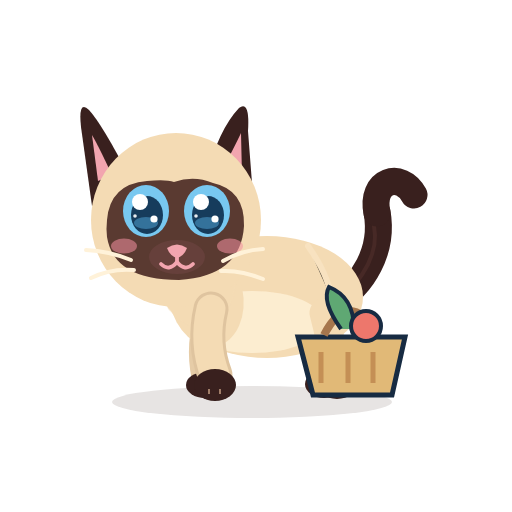
t = 0.00 s
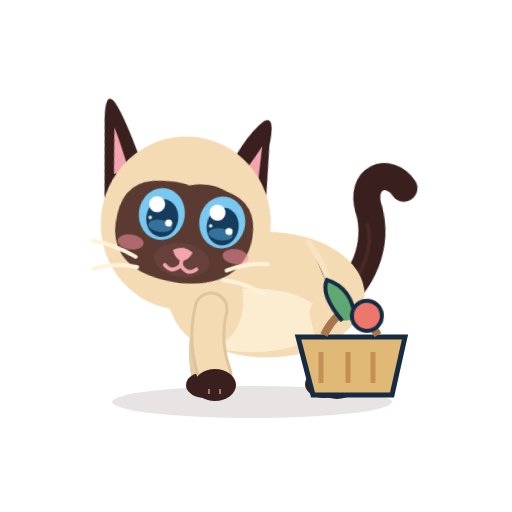
t = 0.81 s
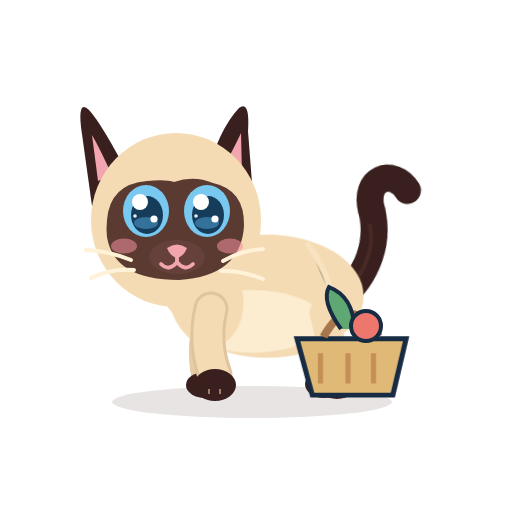
t = 1.69 s
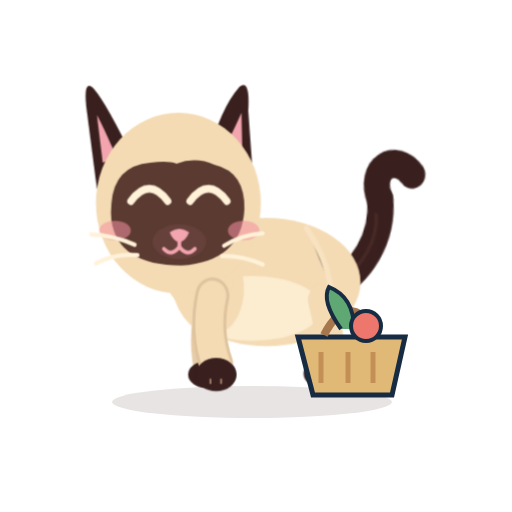
t = 2.60 s
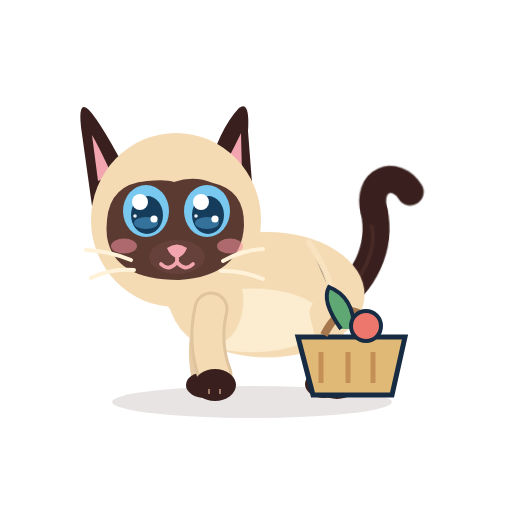
t = 3.39 s
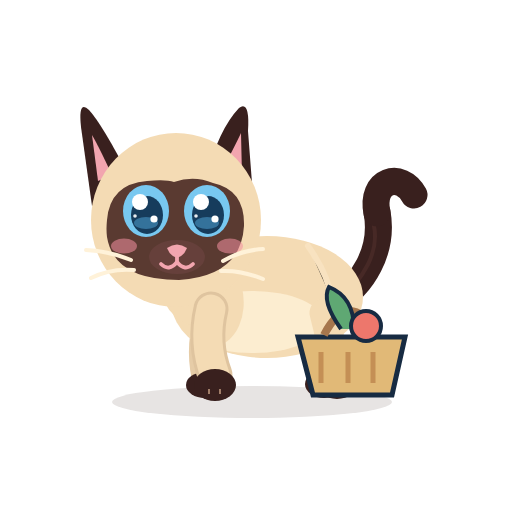
t = 4.30 s

The animated SVG that drew these frames (rendered in a browser with its animation timeline set to each time). Animation: 15 CSS @keyframes rules; one cycle of 4.30 s.

<?xml version="1.0" encoding="UTF-8"?>
<svg xmlns="http://www.w3.org/2000/svg" viewBox="0 0 512 512" width="512" height="512" role="img" aria-label="Azami · Courses complètes">
<title>Azami · Courses complètes</title><desc>Le panier est plein, un légume saute, elle sautille.</desc>
<style><![CDATA[
*{animation-fill-mode:both}
#character{transform-box:view-box;transform-origin:255px 402px}#core{transform-box:view-box;transform-origin:268px 330px}#neck{transform-box:view-box;transform-origin:196px 300px}#head{transform-box:view-box;transform-origin:178px 290px}#ear-left{transform-box:view-box;transform-origin:112px 170px}#ear-right{transform-box:view-box;transform-origin:231px 170px}#tail{transform-box:view-box;transform-origin:339px 296px}#tail-tip{transform-box:view-box;transform-origin:377px 214px}#eye-l{transform-box:view-box;transform-origin:146px 211px}#eye-r{transform-box:view-box;transform-origin:207px 211px}#pupils-l{transform-box:view-box;transform-origin:146px 211px}#pupils-r{transform-box:view-box;transform-origin:207px 211px}#mouth-open{transform-box:view-box;transform-origin:177px 262px}#blush{transform-box:view-box;transform-origin:177px 245px}#whiskers{transform-box:view-box;transform-origin:177px 262px}#front-near{transform-box:view-box;transform-origin:211px 312px}#front-far{transform-box:view-box;transform-origin:210px 312px}#back-near{transform-box:view-box;transform-origin:324px 316px}#back-far{transform-box:view-box;transform-origin:320px 316px}#Pbasket{transform-box:view-box;transform-origin:351.5px 395px}#Pveg{transform-box:view-box;transform-origin:354.0px 314.0px}
#eyes-blink{opacity:0}#eyes-happy{opacity:0}#mouth-open{opacity:0}
#pupils-l{animation:k-pupils-l 4.3s 1}
@keyframes k-pupils-l{0.0%{transform:translate(0px,0px) rotate(0deg) scale(1,1);opacity:1;animation-timing-function:linear}4.651%{transform:translate(0px,0px) rotate(0deg) scale(1,1);opacity:1;animation-timing-function:cubic-bezier(.2,.8,.3,1)}6.977%{transform:translate(5px,3px) rotate(0deg) scale(1,1);opacity:1;animation-timing-function:linear}30.233%{transform:translate(5px,3px) rotate(0deg) scale(1,1);opacity:1;animation-timing-function:cubic-bezier(.2,.8,.3,1)}33.023%{transform:translate(0px,0px) rotate(0deg) scale(1,1);opacity:1;animation-timing-function:linear}100.0%{transform:translate(0px,0px) rotate(0deg) scale(1,1);opacity:1;animation-timing-function:linear}}
#pupils-r{animation:k-pupils-r 4.3s 1}
@keyframes k-pupils-r{0.0%{transform:translate(0px,0px) rotate(0deg) scale(1,1);opacity:1;animation-timing-function:linear}4.651%{transform:translate(0px,0px) rotate(0deg) scale(1,1);opacity:1;animation-timing-function:cubic-bezier(.2,.8,.3,1)}6.977%{transform:translate(5px,3px) rotate(0deg) scale(1,1);opacity:1;animation-timing-function:linear}30.233%{transform:translate(5px,3px) rotate(0deg) scale(1,1);opacity:1;animation-timing-function:cubic-bezier(.2,.8,.3,1)}33.023%{transform:translate(0px,0px) rotate(0deg) scale(1,1);opacity:1;animation-timing-function:linear}100.0%{transform:translate(0px,0px) rotate(0deg) scale(1,1);opacity:1;animation-timing-function:linear}}
#head{animation:k-head 4.3s 1}
@keyframes k-head{0.0%{transform:translate(0px,0px) rotate(0deg) scale(1,1);opacity:1;animation-timing-function:linear}4.651%{transform:translate(0px,0px) rotate(0deg) scale(1,1);opacity:1;animation-timing-function:cubic-bezier(.5,0,.75,0)}6.977%{transform:translate(0px,0px) rotate(-2deg) scale(1,1);opacity:1;animation-timing-function:cubic-bezier(.34,1.56,.64,1)}13.953%{transform:translate(0px,3px) rotate(8deg) scale(1,1);opacity:1;animation-timing-function:linear}30.233%{transform:translate(0px,3px) rotate(8deg) scale(1,1);opacity:1;animation-timing-function:cubic-bezier(.5,0,.75,0)}37.209%{transform:translate(0px,0px) rotate(0deg) scale(1,1);opacity:1;animation-timing-function:linear}100.0%{transform:translate(0px,0px) rotate(0deg) scale(1,1);opacity:1;animation-timing-function:linear}}
#Pveg{animation:k-Pveg 4.3s 1}
@keyframes k-Pveg{0.0%{transform:translate(0px,0px) rotate(0deg) scale(1,1);opacity:1;animation-timing-function:linear}16.279%{transform:translate(0px,0px) rotate(0deg) scale(1,1);opacity:1;animation-timing-function:cubic-bezier(.5,0,.75,0)}19.767%{transform:translate(0px,-30px) rotate(-15deg) scale(1,1);opacity:1;animation-timing-function:cubic-bezier(.34,1.56,.64,1)}30.233%{transform:translate(0px,-30px) rotate(10deg) scale(1,1);opacity:1;animation-timing-function:cubic-bezier(.5,0,.75,0)}36.047%{transform:translate(0px,0px) rotate(0deg) scale(1,1);opacity:1;animation-timing-function:cubic-bezier(.34,1.56,.64,1)}41.86%{transform:translate(0px,0px) rotate(0deg) scale(1,1);opacity:1;animation-timing-function:linear}100.0%{transform:translate(0px,0px) rotate(0deg) scale(1,1);opacity:1;animation-timing-function:linear}}
#Pbasket{animation:k-Pbasket 4.3s 1}
@keyframes k-Pbasket{0.0%{transform:translate(0px,0px) rotate(0deg) scale(1,1);opacity:1;animation-timing-function:linear}36.047%{transform:translate(0px,0px) rotate(0deg) scale(1,1);opacity:1;animation-timing-function:cubic-bezier(.34,1.56,.64,1)}38.372%{transform:translate(0px,0px) rotate(0deg) scale(1.04,0.94);opacity:1;animation-timing-function:cubic-bezier(.2,.8,.3,1)}44.186%{transform:translate(0px,0px) rotate(0deg) scale(1,1);opacity:1;animation-timing-function:linear}100.0%{transform:translate(0px,0px) rotate(0deg) scale(1,1);opacity:1;animation-timing-function:linear}}
#character{animation:k-character 4.3s 1}
@keyframes k-character{0.0%{transform:translate(0px,0px) rotate(0deg) scale(1,1);opacity:1;animation-timing-function:linear}41.86%{transform:translate(0px,0px) rotate(0deg) scale(1,1);opacity:1;animation-timing-function:cubic-bezier(.5,0,.75,0)}44.651%{transform:translate(0px,0px) rotate(0deg) scale(1.06,0.9);opacity:1;animation-timing-function:cubic-bezier(.34,1.56,.64,1)}47.442%{transform:translate(0px,-20px) rotate(0deg) scale(0.95,1.07);opacity:1;animation-timing-function:cubic-bezier(.3,0,.7,1)}50.233%{transform:translate(0px,0px) rotate(0deg) scale(1.08,0.9);opacity:1;animation-timing-function:cubic-bezier(.34,1.56,.64,1)}54.884%{transform:translate(0px,0px) rotate(0deg) scale(1,1);opacity:1;animation-timing-function:linear}56.977%{transform:translate(0px,0px) rotate(0deg) scale(1,1);opacity:1;animation-timing-function:cubic-bezier(.5,0,.75,0)}59.767%{transform:translate(0px,0px) rotate(0deg) scale(1.06,0.9);opacity:1;animation-timing-function:cubic-bezier(.34,1.56,.64,1)}62.093%{transform:translate(0px,-12px) rotate(0deg) scale(0.95,1.07);opacity:1;animation-timing-function:cubic-bezier(.3,0,.7,1)}64.419%{transform:translate(0px,0px) rotate(0deg) scale(1.08,0.9);opacity:1;animation-timing-function:cubic-bezier(.34,1.56,.64,1)}69.07%{transform:translate(0px,0px) rotate(0deg) scale(1,1);opacity:1;animation-timing-function:linear}100.0%{transform:translate(0px,0px) rotate(0deg) scale(1,1);opacity:1;animation-timing-function:linear}}
#eye-l{animation:k-eye-l 4.3s 1}
@keyframes k-eye-l{0.0%{transform:translate(0px,0px) rotate(0deg) scale(1,1);opacity:1;animation-timing-function:linear}43.256%{transform:translate(0px,0px) rotate(0deg) scale(1,1);opacity:1;animation-timing-function:cubic-bezier(.5,0,.75,0)}44.186%{transform:translate(0px,0px) rotate(0deg) scale(1.03,0.3);opacity:1;animation-timing-function:steps(1,end)}44.651%{transform:translate(0px,0px) rotate(0deg) scale(1.03,0.1);opacity:0;animation-timing-function:linear}74.419%{transform:translate(0px,0px) rotate(0deg) scale(1.03,0.1);opacity:0;animation-timing-function:steps(1,end)}74.884%{transform:translate(0px,0px) rotate(0deg) scale(1.04,0.4);opacity:1;animation-timing-function:cubic-bezier(.34,1.56,.64,1)}77.674%{transform:translate(0px,0px) rotate(0deg) scale(1,1);opacity:1;animation-timing-function:linear}88.372%{transform:translate(0px,0px) rotate(0deg) scale(1,1);opacity:1;animation-timing-function:cubic-bezier(.5,0,.75,0)}89.535%{transform:translate(0px,0px) rotate(0deg) scale(1.04,0.3);opacity:1;animation-timing-function:steps(1,end)}89.767%{transform:translate(0px,0px) rotate(0deg) scale(1.04,0.12);opacity:0;animation-timing-function:steps(1,end)}91.395%{transform:translate(0px,0px) rotate(0deg) scale(1.04,0.4);opacity:1;animation-timing-function:cubic-bezier(.34,1.56,.64,1)}93.488%{transform:translate(0px,0px) rotate(0deg) scale(1,1);opacity:1;animation-timing-function:linear}100.0%{transform:translate(0px,0px) rotate(0deg) scale(1,1);opacity:1;animation-timing-function:linear}}
#eye-r{animation:k-eye-r 4.3s 1}
@keyframes k-eye-r{0.0%{transform:translate(0px,0px) rotate(0deg) scale(1,1);opacity:1;animation-timing-function:linear}43.256%{transform:translate(0px,0px) rotate(0deg) scale(1,1);opacity:1;animation-timing-function:cubic-bezier(.5,0,.75,0)}44.186%{transform:translate(0px,0px) rotate(0deg) scale(1.03,0.3);opacity:1;animation-timing-function:steps(1,end)}44.651%{transform:translate(0px,0px) rotate(0deg) scale(1.03,0.1);opacity:0;animation-timing-function:linear}74.419%{transform:translate(0px,0px) rotate(0deg) scale(1.03,0.1);opacity:0;animation-timing-function:steps(1,end)}74.884%{transform:translate(0px,0px) rotate(0deg) scale(1.04,0.4);opacity:1;animation-timing-function:cubic-bezier(.34,1.56,.64,1)}77.674%{transform:translate(0px,0px) rotate(0deg) scale(1,1);opacity:1;animation-timing-function:linear}88.372%{transform:translate(0px,0px) rotate(0deg) scale(1,1);opacity:1;animation-timing-function:cubic-bezier(.5,0,.75,0)}89.535%{transform:translate(0px,0px) rotate(0deg) scale(1.04,0.3);opacity:1;animation-timing-function:steps(1,end)}89.767%{transform:translate(0px,0px) rotate(0deg) scale(1.04,0.12);opacity:0;animation-timing-function:steps(1,end)}91.395%{transform:translate(0px,0px) rotate(0deg) scale(1.04,0.4);opacity:1;animation-timing-function:cubic-bezier(.34,1.56,.64,1)}93.488%{transform:translate(0px,0px) rotate(0deg) scale(1,1);opacity:1;animation-timing-function:linear}100.0%{transform:translate(0px,0px) rotate(0deg) scale(1,1);opacity:1;animation-timing-function:linear}}
#eyes-happy{animation:k-eyes-happy 4.3s 1}
@keyframes k-eyes-happy{0.0%{transform:translate(0px,0px) rotate(0deg) scale(1,1);opacity:0;animation-timing-function:linear}44.186%{transform:translate(0px,0px) rotate(0deg) scale(1,1);opacity:0;animation-timing-function:steps(1,end)}44.651%{transform:translate(0px,0px) rotate(0deg) scale(1,1);opacity:1;animation-timing-function:steps(1,end)}74.884%{transform:translate(0px,0px) rotate(0deg) scale(1,1);opacity:0;animation-timing-function:steps(1,end)}100.0%{transform:translate(0px,0px) rotate(0deg) scale(1,1);opacity:0;animation-timing-function:linear}}
#blush{animation:k-blush 4.3s 1}
@keyframes k-blush{0.0%{transform:translate(0px,0px) rotate(0deg) scale(1,1);opacity:1;animation-timing-function:linear}44.186%{transform:translate(0px,0px) rotate(0deg) scale(1,1);opacity:1;animation-timing-function:cubic-bezier(.34,1.56,.64,1)}48.837%{transform:translate(0px,0px) rotate(0deg) scale(1.25,1.25);opacity:1;animation-timing-function:cubic-bezier(.45,0,.55,1)}72.093%{transform:translate(0px,0px) rotate(0deg) scale(1.25,1.25);opacity:1;animation-timing-function:cubic-bezier(.2,.8,.3,1)}79.07%{transform:translate(0px,0px) rotate(0deg) scale(1,1);opacity:1;animation-timing-function:linear}100.0%{transform:translate(0px,0px) rotate(0deg) scale(1,1);opacity:1;animation-timing-function:linear}}
#tail-tip{animation:k-tail-tip 4.3s 1}
@keyframes k-tail-tip{0.0%{transform:translate(0px,0px) rotate(0deg) scale(1,1);opacity:1;animation-timing-function:linear}41.86%{transform:translate(0px,0px) rotate(0deg) scale(1,1);opacity:1;animation-timing-function:cubic-bezier(.34,1.56,.64,1)}48.837%{transform:translate(0px,0px) rotate(-16deg) scale(1,1);opacity:1;animation-timing-function:cubic-bezier(.45,0,.55,1)}74.419%{transform:translate(0px,0px) rotate(-12.8deg) scale(1,1);opacity:1;animation-timing-function:cubic-bezier(.2,.8,.3,1)}82.558%{transform:translate(0px,0px) rotate(0deg) scale(1,1);opacity:1;animation-timing-function:linear}100.0%{transform:translate(0px,0px) rotate(0deg) scale(1,1);opacity:1;animation-timing-function:linear}}
#eyes-blink{animation:k-eyes-blink 4.3s 1}
@keyframes k-eyes-blink{0.0%{transform:translate(0px,0px) rotate(0deg) scale(1,1);opacity:0;animation-timing-function:linear}88.372%{transform:translate(0px,0px) rotate(0deg) scale(1,1);opacity:0;animation-timing-function:steps(1,end)}89.767%{transform:translate(0px,0px) rotate(0deg) scale(1,1);opacity:1;animation-timing-function:steps(1,end)}91.395%{transform:translate(0px,0px) rotate(0deg) scale(1,1);opacity:0;animation-timing-function:steps(1,end)}100.0%{transform:translate(0px,0px) rotate(0deg) scale(1,1);opacity:0;animation-timing-function:linear}}
#core{animation:c-core 2.15s 2}
@keyframes c-core{0.0%{transform:translate(0px,0px) rotate(0deg) scale(1,1);opacity:1;animation-timing-function:cubic-bezier(.45,0,.55,1)}47.0%{transform:translate(0px,-1.5px) rotate(0deg) scale(1.018,1.03);opacity:1;animation-timing-function:cubic-bezier(.45,0,.55,1)}100.0%{transform:translate(0px,0px) rotate(0deg) scale(1,1);opacity:1;animation-timing-function:cubic-bezier(.45,0,.55,1)}}
#neck{animation:c-neck 2.15s 2}
@keyframes c-neck{0.0%{transform:translate(0px,0px) rotate(0deg) scale(1,1);opacity:1;animation-timing-function:cubic-bezier(.45,0,.55,1)}47.0%{transform:translate(0px,-1.8px) rotate(0deg) scale(1,1);opacity:1;animation-timing-function:cubic-bezier(.45,0,.55,1)}100.0%{transform:translate(0px,0px) rotate(0deg) scale(1,1);opacity:1;animation-timing-function:cubic-bezier(.45,0,.55,1)}}
#tail{animation:c-tail 4.3s 1}
@keyframes c-tail{0.0%{transform:translate(0px,0px) rotate(0deg) scale(1,1);opacity:1;animation-timing-function:cubic-bezier(.45,0,.55,1)}28.0%{transform:translate(0px,0px) rotate(-7deg) scale(1,1);opacity:1;animation-timing-function:cubic-bezier(.45,0,.55,1)}58.0%{transform:translate(0px,0px) rotate(5deg) scale(1,1);opacity:1;animation-timing-function:cubic-bezier(.45,0,.55,1)}80.0%{transform:translate(0px,0px) rotate(-2deg) scale(1,1);opacity:1;animation-timing-function:cubic-bezier(.45,0,.55,1)}100.0%{transform:translate(0px,0px) rotate(0deg) scale(1,1);opacity:1;animation-timing-function:cubic-bezier(.45,0,.55,1)}}
@media(prefers-reduced-motion:reduce){*{animation:none!important}}
]]></style>


<g id="ground-shadow"><ellipse cx="252" cy="402" rx="140" ry="16" fill="#39201E" opacity=".12"/></g>
<g id="character">
  <g id="tail">
    <path d="M334 302 C363 286 384 250 377 212" stroke="#39201E" stroke-width="27" stroke-linecap="round" fill="none"/>
    <path d="M336 302 C365 279 379 251 374 226" stroke="#6B403A" stroke-width="4" stroke-linecap="round" fill="none" opacity=".28"/>
    <g id="tail-tip"><path d="M377 213 C370 180 401 171 414 195" stroke="#39201E" stroke-width="27" stroke-linecap="round" fill="none"/></g>
  </g>
  <g id="back-far"><path d="M320 313 Q314 343 322 376" stroke="#DFC49F" stroke-width="26" fill="none" stroke-linecap="round"/><ellipse cx="324" cy="384" rx="19" ry="14" fill="#39201E"/></g>
  <g id="front-far"><path d="M210 309 Q198 344 205 377" stroke="#E6CCA7" stroke-width="27" fill="none" stroke-linecap="round"/><ellipse cx="205" cy="385" rx="19" ry="13" fill="#39201E"/></g>
  <g id="core">
    <ellipse cx="267" cy="297" rx="96" ry="61" fill="#F4DBB4"/>
    <ellipse cx="252" cy="322" rx="71" ry="31" fill="#FFF2D9" opacity=".78"/>
    <ellipse cx="206" cy="296" rx="37" ry="51" transform="rotate(-12 206 296)" fill="#F4DBB4"/>
    <path d="M308 246 Q328 274 332 300" stroke="#F9E4C3" stroke-width="6" opacity=".8" stroke-linecap="round"/>
  </g>
  <g id="back-near"><path d="M324 313 Q332 342 335 377" stroke="#F4DBB4" stroke-width="29" fill="none" stroke-linecap="round"/><ellipse cx="337" cy="384" rx="21" ry="15" fill="#39201E"/></g>
  <g id="neck"><ellipse cx="196" cy="276" rx="39" ry="51" transform="rotate(-10 196 276)" fill="#F4DBB4"/></g>
  <g id="head">
    <g id="ear-left"><path d="M130 178 Q102 124 89 110 Q78 99 81 127 L92 206Z" fill="#39201E"/><path d="M112 175 Q98 145 92 135 L98 181Z" fill="#F2A5AF"/></g>
    <g id="ear-right"><path d="M206 177 Q219 129 239 108 Q250 100 248 131 L253 196Z" fill="#39201E"/><path d="M220 174 Q235 146 241 133 L242 176Z" fill="#F2A5AF"/></g>
    <ellipse cx="176" cy="220" rx="85" ry="87" fill="#F4DBB4"/>
    <path d="M107 220 Q110 184 147 181 Q166 179 174 182 Q194 175 213 183 Q245 190 244 226 Q241 276 179 280 Q114 280 107 237 Q106 229 107 220Z" fill="#5A3A31"/>
    <g id="blush"><ellipse cx="124" cy="246" rx="13" ry="7.5" fill="#F48FA0" opacity=".55"/><ellipse cx="230" cy="246" rx="13" ry="7.5" fill="#F48FA0" opacity=".55"/></g>
    <g id="eye-l"><g transform="translate(146 211)"><g id="pupils-l"><ellipse rx="23" ry="26" fill="#78C8F0"/><ellipse cx="1" cy="4" rx="16" ry="19" fill="#163C5C"/>
      <ellipse cx="0" cy="12" rx="12" ry="6" fill="#4E9FCF" opacity=".55"/><circle cx="-6" cy="-9" r="8" fill="#FFFFFF"/><circle cx="8" cy="8" r="3.6" fill="#FFFFFF"/><circle cx="-11" cy="5" r="1.8" fill="#FFFFFF" opacity=".9"/></g></g></g>
    <g id="eye-r"><g transform="translate(207 211)"><g id="pupils-r"><ellipse rx="23" ry="26" fill="#78C8F0"/><ellipse cx="1" cy="4" rx="16" ry="19" fill="#163C5C"/>
      <ellipse cx="0" cy="12" rx="12" ry="6" fill="#4E9FCF" opacity=".55"/><circle cx="-6" cy="-9" r="8" fill="#FFFFFF"/><circle cx="8" cy="8" r="3.6" fill="#FFFFFF"/><circle cx="-11" cy="5" r="1.8" fill="#FFFFFF" opacity=".9"/></g></g></g>
    <g id="eyes-blink"><path d="M126 213 Q146 219 166 213 M187 213 Q207 219 228 213" stroke="#FFF2D9" stroke-width="7" stroke-linecap="round" fill="none"/></g>
    <g id="eyes-happy"><path d="M127 218 Q146 194 165 218 M188 218 Q207 194 226 218" stroke="#FFF2D9" stroke-width="7.5" stroke-linecap="round" fill="none"/></g>
    <ellipse cx="177" cy="257" rx="28" ry="17" fill="#66403B"/>
    <path d="M167 248 Q177 241 187 248 Q184 256 177 258 Q170 256 167 248Z" fill="#F2A5AF"/>
    <g id="mouth-smile" stroke="#F2A5AF" stroke-width="3.8" stroke-linecap="round" fill="none"><path d="M177 257 V262 M177 262 Q169 272 161 264 M177 262 Q185 272 193 264"/></g>
    <g id="mouth-open"><ellipse cx="177" cy="268" rx="11" ry="13" fill="#8F4357"/><path d="M170 274 Q177 266 184 274 Q177 281 170 274Z" fill="#F6A2B0"/></g>
    <g id="whiskers" stroke="#FFF2D9" stroke-width="4" stroke-linecap="round" fill="none"><path d="M131 260 Q109 251 86 250 M134 270 Q111 268 91 278 M223 261 Q242 250 263 249 M221 271 Q241 270 263 279"/></g>
  </g>
  <g id="front-near"><path d="M211 309 Q203 343 215 375" stroke="#DFC49F" stroke-width="35" fill="none" stroke-linecap="round"/><path d="M211 309 Q203 343 215 375" stroke="#F4DBB4" stroke-width="29" fill="none" stroke-linecap="round"/><ellipse cx="215" cy="385" rx="21" ry="16" fill="#39201E"/><path d="M209 389 L209 394 M220 389 L220 394" stroke="#F2C8A5" stroke-width="2" opacity=".56"/></g>
</g>
<g id="Pbasket"><g id="prop-basket"><path d="M298 337h107l-13 58h-79Z" fill="#E1B977" stroke="#172B42" stroke-width="5" /><path d="M324 335Q349 287 378 335" fill="none" stroke="#A6764D" stroke-width="8" /><path d="M321 352v31m27 -31v31m25 -31v31" stroke="#C48F55" stroke-width="5" /></g></g><g id="Pveg"><g id="prop-veg"><path d="M341 329q-20 -28 -12 -42 25 10 25 42" fill="#5FA873" stroke="#172B42" stroke-width="4" /><circle cx="366" cy="326" r="15" fill="#ED776C" stroke="#172B42" stroke-width="4" /></g></g>

</svg>
